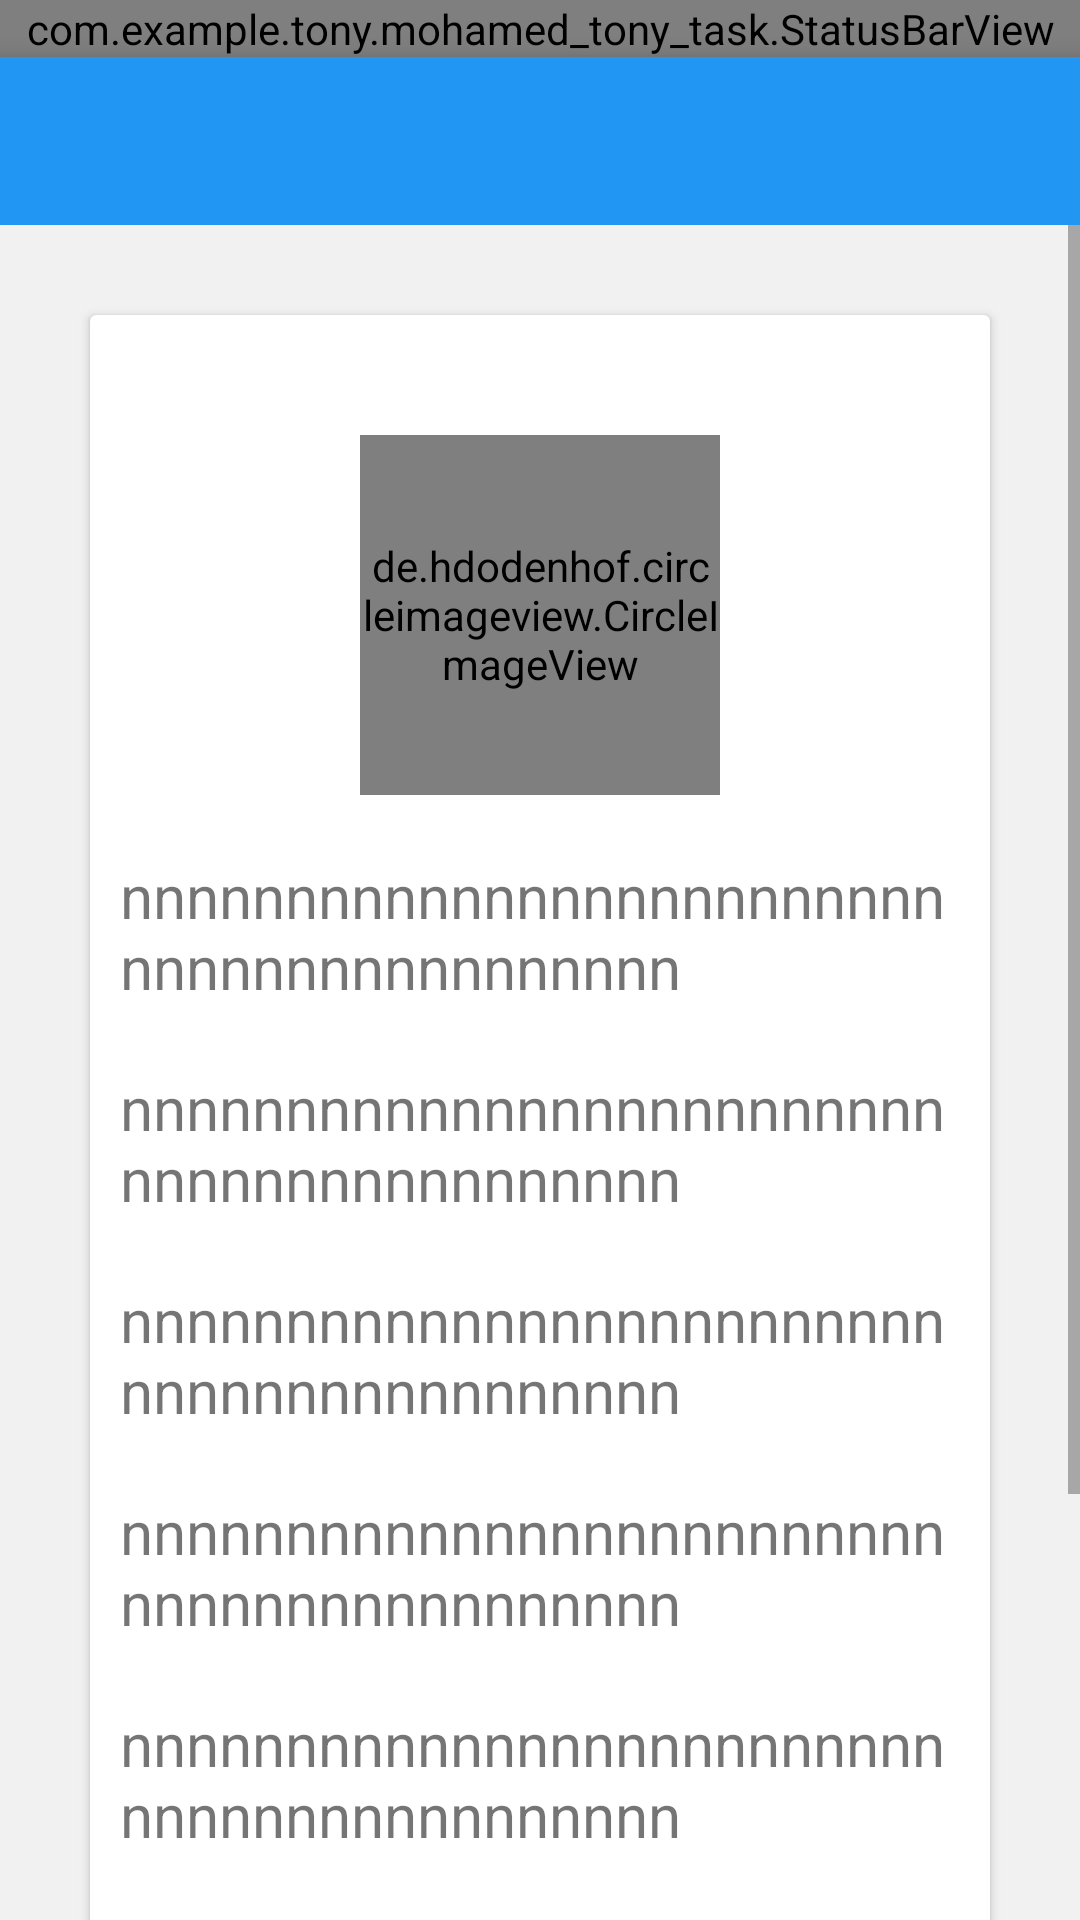

Reconstruct the res/layout file that produces this screen, plus the resources it refers to.
<!-- AndroidManifest.xml: application theme AppTheme -->
<!-- res/layout/activity_profile.xml -->
<?xml version="1.0" encoding="utf-8"?>
<RelativeLayout xmlns:android="http://schemas.android.com/apk/res/android"
    xmlns:app="http://schemas.android.com/apk/res-auto"
    xmlns:tools="http://schemas.android.com/tools"
    android:layout_width="match_parent"
    android:layout_height="match_parent"
    android:background="@color/backgroundcolor"
    tools:context=".activities.ProfileActivity">

    <LinearLayout
        android:id="@+id/linearLayout"
        android:layout_width="match_parent"
        android:layout_height="wrap_content"
        android:orientation="vertical"
        >
        <com.example.tony.mohamed_tony_task.StatusBarView
            android:layout_width="match_parent"
            android:layout_height="wrap_content"
            android:background="?attr/colorPrimaryDark"
            />
        
        <android.support.v7.widget.Toolbar
            android:id="@+id/toolbar"
            android:background="?attr/buttoncolor"
            android:elevation="5dp"
            android:layout_gravity="top"
            android:layout_height="wrap_content"
            android:layout_width="match_parent"
            android:contentInsetLeft="0dp"
            android:contentInsetStart="0dp"
            app:contentInsetLeft="0dp"
            app:contentInsetStart="0dp"
            android:contentInsetRight="0dp"
            android:contentInsetEnd="0dp"
            app:contentInsetRight="0dp"
            app:contentInsetEnd="0dp"

            app:contentInsetStartWithNavigation="0dp"
            >
        </android.support.v7.widget.Toolbar>
    </LinearLayout>

    <ScrollView
        android:layout_width="match_parent"
        android:layout_height="match_parent"
        android:fillViewport="true"
        android:layout_below="@id/linearLayout"

        >

        <RelativeLayout
            android:layout_width="match_parent"
            android:layout_height="wrap_content"

            >

            <android.support.v7.widget.CardView
                android:layout_width="wrap_content"
                android:layout_height="wrap_content"
                android:layout_centerInParent="true"
                android:layout_gravity="center"

                android:layout_margin="30dp"
                android:minWidth="500dp">

                <RelativeLayout
                    android:layout_width="match_parent"
                    android:layout_height="match_parent"
                    android:layout_gravity="center"
                    android:layout_marginBottom="20dp"
                    android:layout_marginTop="20dp">

                    <de.hdodenhof.circleimageview.CircleImageView
                        android:id="@+id/profile_circle_image"
                        android:layout_width="120dp"
                        android:layout_height="120dp"
                        android:layout_alignParentTop="true"
                        android:layout_centerHorizontal="true"
                        android:layout_gravity="center_vertical"
                        android:transitionName="profile"
                        android:layout_marginTop="20dp"
                        android:src="@mipmap/user_default" />

                    <TextView
                        android:id="@+id/user_name"
                        android:layout_width="wrap_content"
                        android:layout_height="wrap_content"
                        android:layout_below="@+id/profile_circle_image"
                        android:layout_centerHorizontal="true"
                        android:layout_marginEnd="10dp"
                        android:layout_marginLeft="10dp"
                        android:layout_marginRight="10dp"
                        android:layout_marginTop="20dp"
                        android:ellipsize="marquee"
                        android:text="nnnnnnnnnnnnnnnnnnnnnnnnnnnnnnnnnnnnnnnnnn"
                        android:textSize="20sp" />

                    <TextView
                        android:id="@+id/user_address"
                        android:layout_width="wrap_content"
                        android:layout_height="wrap_content"
                        android:layout_below="@+id/user_name"
                        android:layout_centerHorizontal="true"
                        android:layout_marginEnd="10dp"
                        android:layout_marginLeft="10dp"
                        android:layout_marginRight="10dp"
                        android:layout_marginTop="20dp"
                        android:text="nnnnnnnnnnnnnnnnnnnnnnnnnnnnnnnnnnnnnnnnnn"
                        android:textSize="20sp" />

                    <TextView
                        android:id="@+id/user_email"
                        android:layout_width="wrap_content"
                        android:layout_height="wrap_content"
                        android:layout_below="@+id/user_address"
                        android:layout_centerHorizontal="true"
                        android:layout_marginEnd="10dp"
                        android:layout_marginLeft="10dp"
                        android:layout_marginRight="10dp"
                        android:layout_marginTop="20dp"
                        android:onClick="onTextViewClicked"
                        android:text="nnnnnnnnnnnnnnnnnnnnnnnnnnnnnnnnnnnnnnnnnn"
                        android:textSize="20sp" />

                    <TextView
                        android:id="@+id/user_mobile"
                        android:layout_width="wrap_content"
                        android:layout_height="wrap_content"
                        android:layout_below="@+id/user_email"
                        android:layout_centerHorizontal="true"
                        android:layout_marginEnd="10dp"
                        android:layout_marginLeft="10dp"
                        android:layout_marginRight="10dp"
                        android:layout_marginTop="20dp"
                        android:onClick="onTextViewClicked"
                        android:text="nnnnnnnnnnnnnnnnnnnnnnnnnnnnnnnnnnnnnnnnnn"
                        android:textSize="20sp" />

                    <TextView
                        android:id="@+id/user_phone"
                        android:layout_width="wrap_content"
                        android:layout_height="wrap_content"
                        android:layout_below="@+id/user_mobile"
                        android:layout_centerHorizontal="true"
                        android:layout_marginEnd="10dp"
                        android:layout_marginLeft="10dp"
                        android:layout_marginRight="10dp"
                        android:layout_marginTop="20dp"
                        android:onClick="onTextViewClicked"
                        android:text="nnnnnnnnnnnnnnnnnnnnnnnnnnnnnnnnnnnnnnnnnn"
                        android:textSize="20sp" />

                    <TextView
                        android:id="@+id/user_fax"
                        android:layout_width="wrap_content"
                        android:layout_height="wrap_content"
                        android:layout_below="@+id/user_phone"
                        android:layout_centerHorizontal="true"
                        android:layout_marginEnd="10dp"
                        android:layout_marginLeft="10dp"
                        android:layout_marginRight="10dp"
                        android:layout_marginTop="20dp"
                        android:text="nnnnnnnnnnnnnnnnnnnnnnnnnnnnnnnnnnnnnnnnnn"
                        android:textSize="20sp" />

                    <TextView
                        android:id="@+id/user_site"
                        android:layout_width="wrap_content"
                        android:layout_height="wrap_content"
                        android:layout_below="@+id/user_fax"
                        android:layout_centerHorizontal="true"
                        android:layout_marginBottom="20dp"
                        android:layout_marginEnd="10dp"
                        android:layout_marginLeft="10dp"
                        android:layout_marginRight="10dp"
                        android:layout_marginTop="20dp"
                        android:onClick="onTextViewClicked"
                        android:text="nnnnnnnnnnnnnnnnnnnnnnnnnnnnnnnnnnnnnnnnnn"
                        android:textSize="20sp" />

                </RelativeLayout>
            </android.support.v7.widget.CardView>
        </RelativeLayout>
    </ScrollView>
</RelativeLayout>
<!-- resources referenced by this layout -->
<resources>
  <color name="backgroundcolor">#f1f1f1</color>
  <style name="AppTheme" parent="Theme.AppCompat.Light.NoActionBar">
          
          <item name="colorPrimary">@color/colorPrimary</item>
          <item name="colorPrimaryDark">@color/colorPrimaryDark</item>
          <item name="colorAccent">@color/colorAccent</item>
          
          
          <item name="backgroundcolor">#fafafa</item>
          <item name="cardbackground">#ffffff</item>
          <item name="textcolor">#808080</item>
          <item name="tintcolor">#000000</item>
          <item name="buttoncolor">#2196f3</item>
          <item name="android:windowContentTransitions" tools:targetApi="lollipop">true</item>
          <item name="android:windowDrawsSystemBarBackgrounds" tools:targetApi="lollipop">true</item>
          <item name="android:statusBarColor" tools:targetApi="lollipop">@android:color/transparent</item>
      </style>
  <color name="colorPrimary">#2196f3</color>
  <color name="colorPrimaryDark">#1976d2</color>
  <color name="colorAccent">#FF4081</color>
</resources>
